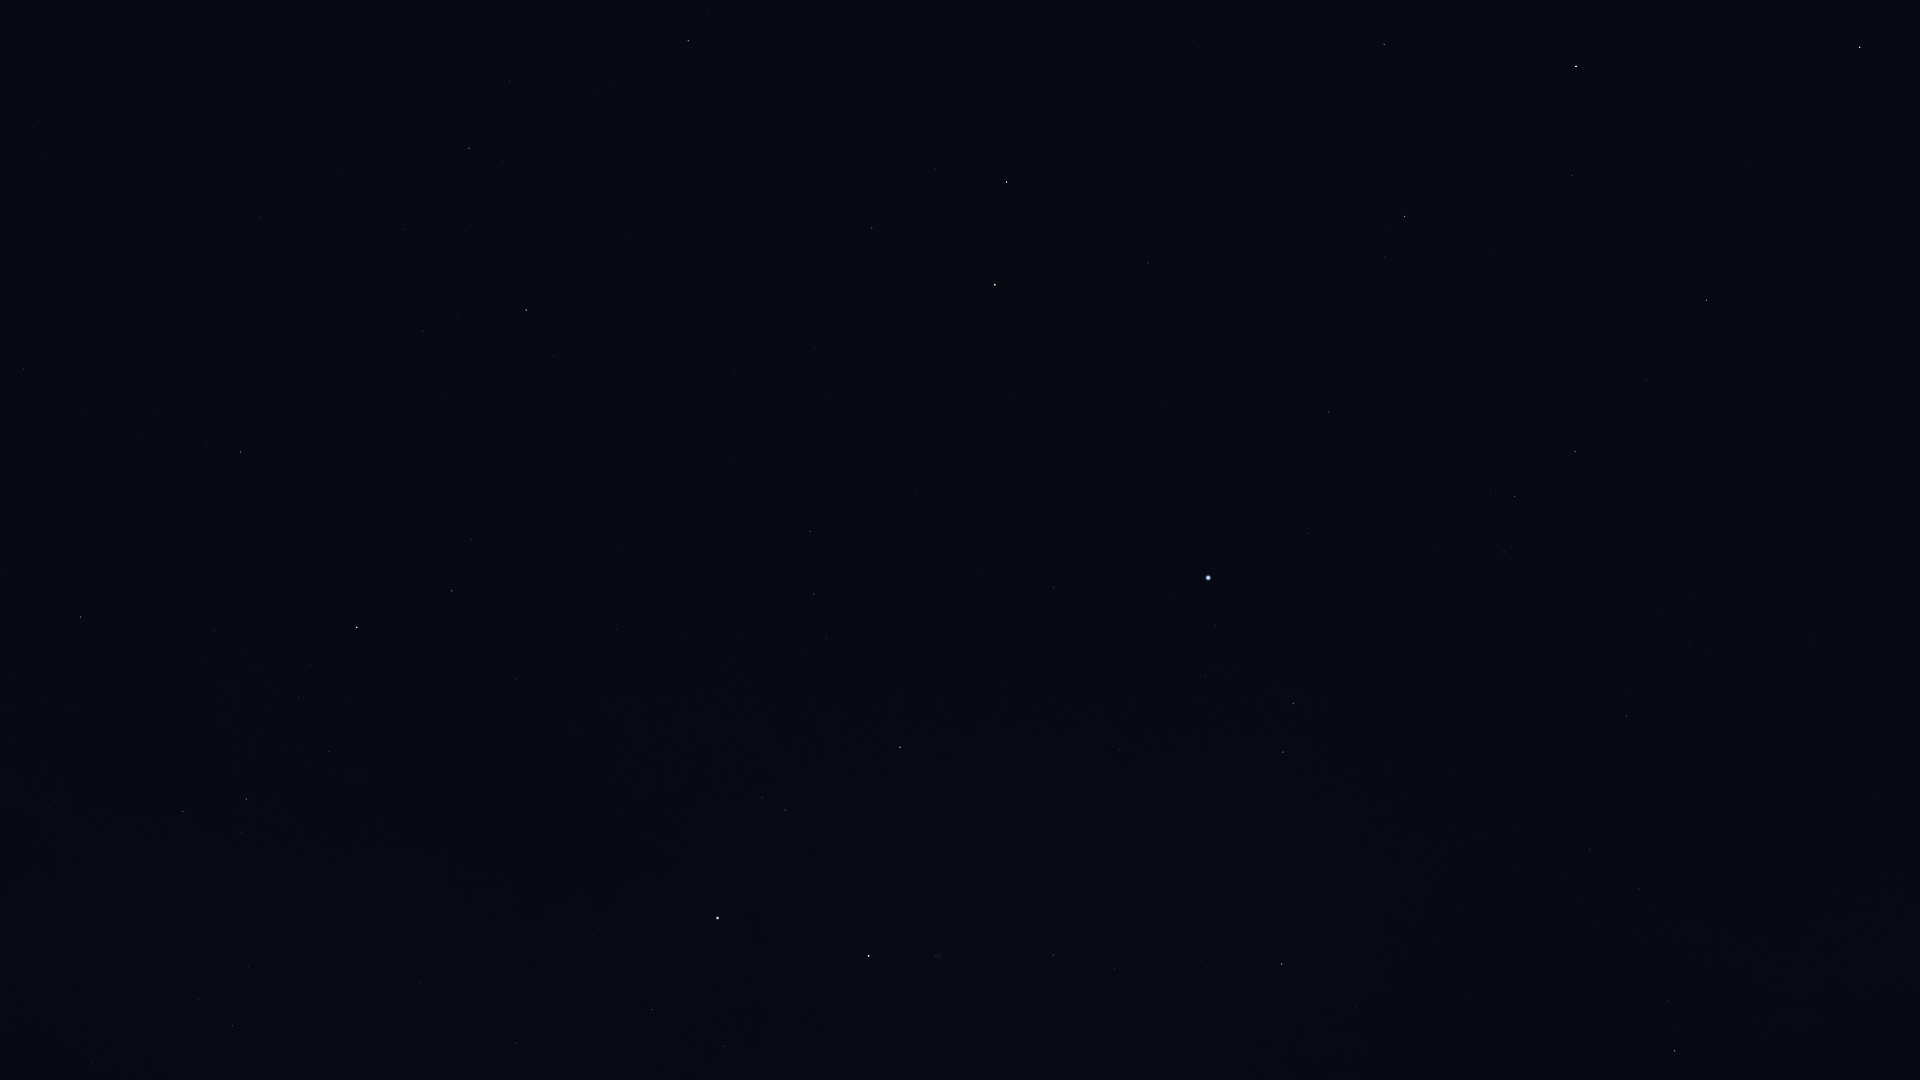

Data behind this chart, as committed beside it:
Star_ID, Name, X, Y
80816, Kornephoros, 1860, 47
81833, HIP 81833, 1384, 44
83207, HIP 83207, 1572, 175
83608, Alrakis, 974, 77
83895, Aldhibah, 688, 41
84379, Sarin, 1706, 300
84380, HIP 84380, 1405, 216
84606, HIP 84606, 1389, 226
85112, HIP 85112, 1385, 257
85670, Rastaban, 1007, 182
85693, Maasym, 1646, 379
86414, HIP 86414, 1148, 263
86614, Dziban, 509, 81
86782, Alruba, 956, 220
86974, HIP 86974, 1575, 451
87585, Grumium, 872, 228
87808, HIP 87808, 1329, 412
87833, Eltanin, 995, 285
87933, HIP 87933, 1515, 496
88794, HIP 88794, 1504, 552
90344, Fafnir, 632, 236
91262, Vega, 1208, 578
91852, Xihe, 1241, 634
92420, Sheliak, 1293, 703
92791, HIP 92791, 1206, 676
93194, Sulafat, 1283, 752
93747, Okab, 1675, 1051
94376, Altais, 526, 310
94481, Aladfar, 1106, 725
95771, Anser, 1357, 1006
95853, HIP 95853, 814, 594
95947, Albireo, 1282, 964
96100, Alsafi, 458, 316
97165, Fawaris, 900, 747
98110, HIP 98110, 1053, 955
100453, Sadr, 869, 956
102098, Deneb, 718, 918
105199, Alderamin, 357, 627
106032, Alfirk, 241, 452
107136, Azelfafage, 417, 929
108917, Kurhah, 215, 630
109492, HIP 109492, 246, 799
110538, HIP 110538, 249, 966
110609, HIP 110609, 267, 1038
111169, HIP 111169, 232, 1026
112724, HIP 112724, 81, 617
